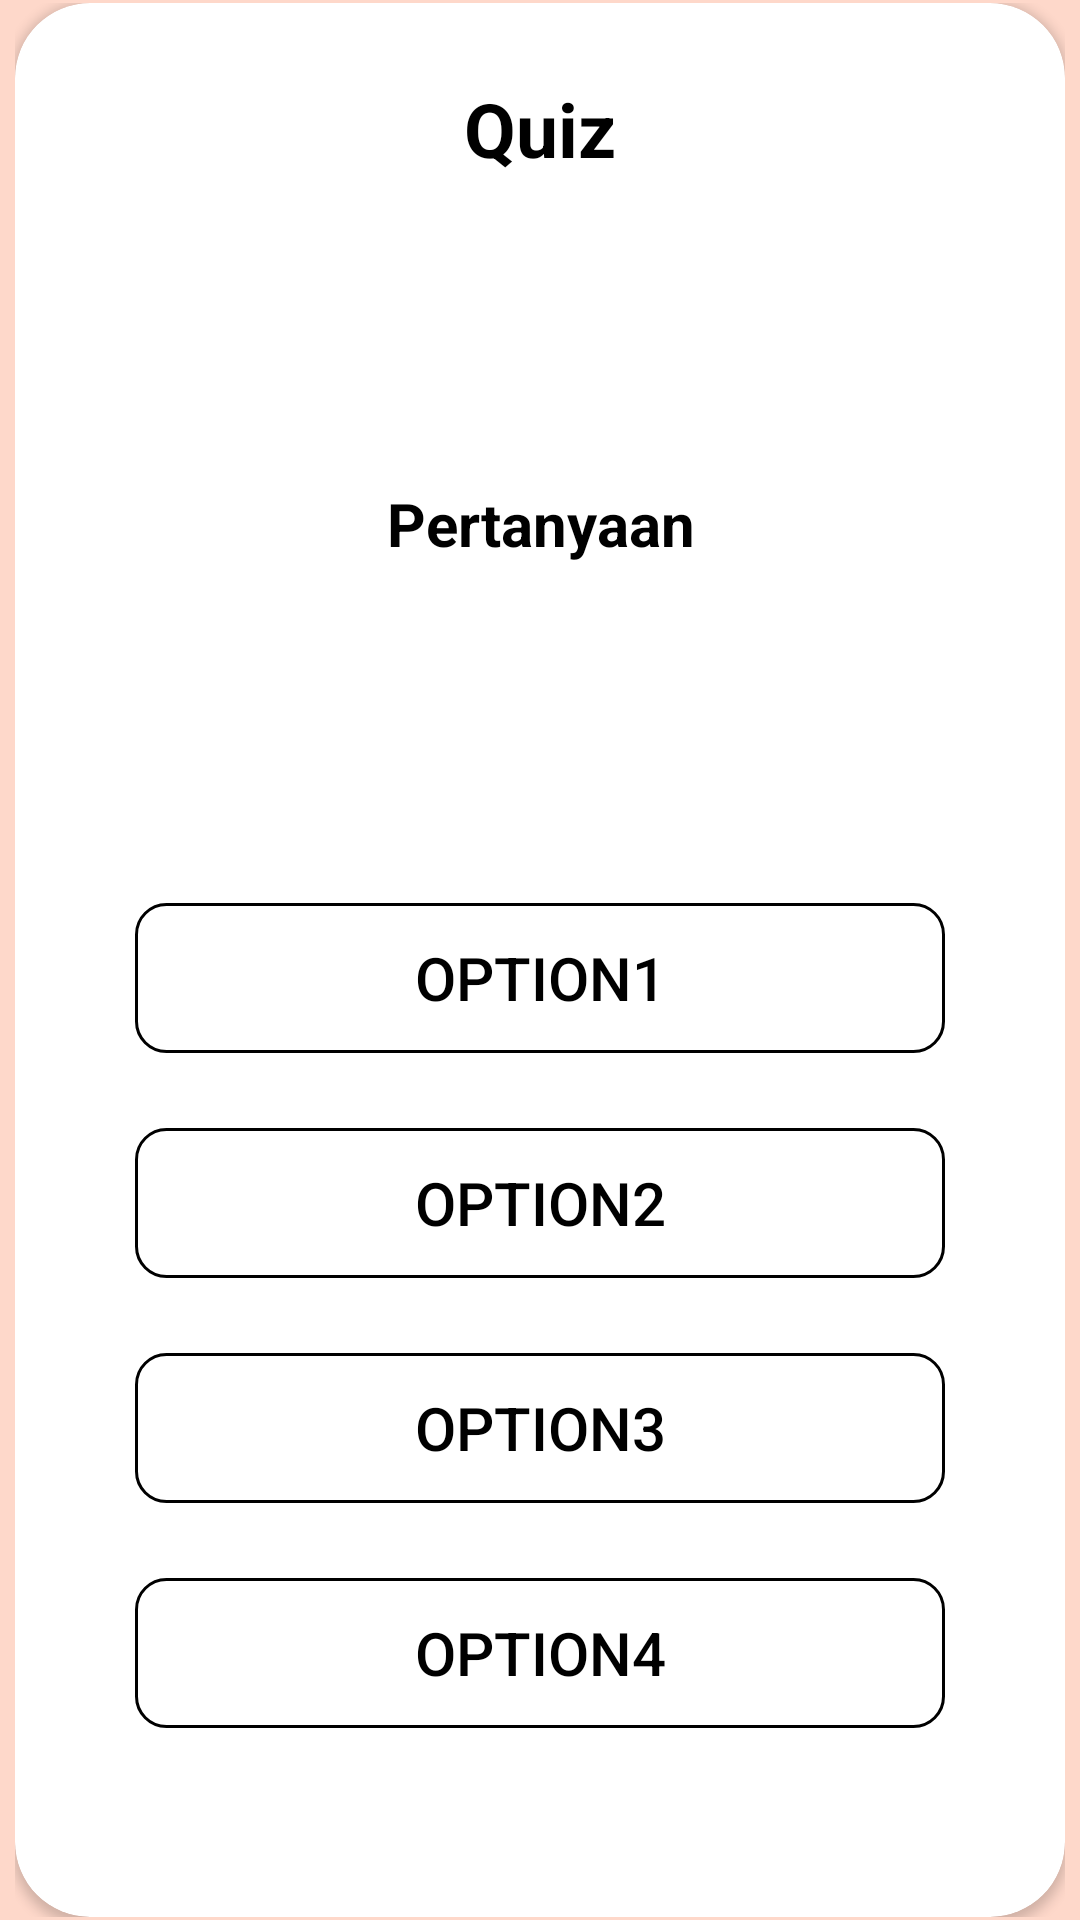

The Android layout XML behind this screen, and the referenced resources:
<!-- AndroidManifest.xml: application theme Theme.Cyberbullying -->
<!-- res/layout/activity_quiz.xml -->
<?xml version="1.0" encoding="utf-8"?>
<androidx.constraintlayout.widget.ConstraintLayout xmlns:android="http://schemas.android.com/apk/res/android"
    xmlns:app="http://schemas.android.com/apk/res-auto"
    xmlns:tools="http://schemas.android.com/tools"
    android:layout_width="match_parent"
    android:layout_height="match_parent"
    android:background="#FED8CA"
    tools:context=".materi.QuizActivity">

    <RelativeLayout
        android:layout_width="wrap_content"
        android:layout_height="wrap_content"
        app:layout_constraintTop_toTopOf="parent"
        app:layout_constraintBottom_toBottomOf="parent"
        app:layout_constraintLeft_toLeftOf="parent"
        app:layout_constraintRight_toRightOf="parent"
        android:padding="1dp">

        <androidx.cardview.widget.CardView
            android:layout_width="350dp"
            android:layout_height="650dp"
            app:cardCornerRadius="25dp"
            app:layout_constraintBottom_toBottomOf="parent"
            app:layout_constraintLeft_toLeftOf="parent"
            app:layout_constraintRight_toRightOf="parent"
            app:layout_constraintTop_toTopOf="parent">

            <TextView
                android:layout_width="wrap_content"
                android:layout_height="wrap_content"
                android:layout_gravity="center_horizontal"
                android:layout_marginTop="25dp"
                android:text="Quiz"
                android:textColor="@color/black"
                android:textSize="25sp"
                android:textStyle="bold">

            </TextView>


            <TextView
                android:id="@+id/questions"
                android:layout_width="match_parent"
                android:layout_height="wrap_content"
                android:layout_marginTop="150dp"
                android:gravity="center"
                android:padding="10dp"
                android:text="Pertanyaan"
                android:textSize="20dp"
                android:textStyle="bold"
                android:textColor="@color/black">

            </TextView>

            <android.widget.Button
                android:id="@+id/option1"
                android:layout_width="match_parent"
                android:layout_height="50dp"
                android:layout_alignParentBottom="true"
                android:layout_marginStart="40dp"
                android:layout_marginTop="300dp"
                android:layout_marginEnd="40dp"
                android:layout_marginBottom="40dp"
                android:background="@drawable/bg_option"
                android:enabled="true"
                android:onClick="option1Clicked"
                android:text="option1"
                android:textColor="@color/black"
                android:textSize="20dp">

            </android.widget.Button>


            <android.widget.Button
                android:id="@+id/option2"
                android:layout_width="match_parent"
                android:layout_height="50dp"
                android:layout_alignParentBottom="true"
                android:layout_marginStart="40dp"
                android:layout_marginTop="375dp"
                android:layout_marginEnd="40dp"
                android:layout_marginBottom="40dp"
                android:background="@drawable/bg_option"
                android:enabled="true"
                android:onClick="option2Clicked"
                android:text="option2"
                android:textColor="@color/black"
                android:textSize="20dp">

            </android.widget.Button>

            <android.widget.Button
                android:id="@+id/option3"
                android:layout_width="match_parent"
                android:layout_height="50dp"
                android:layout_alignParentBottom="true"
                android:layout_marginStart="40dp"
                android:layout_marginTop="450dp"
                android:layout_marginEnd="40dp"
                android:layout_marginBottom="40dp"
                android:background="@drawable/bg_option"
                android:enabled="true"
                android:onClick="option3Clicked"
                android:text="option3"
                android:textColor="@color/black"
                android:textSize="20dp">

            </android.widget.Button>


            <android.widget.Button
                android:id="@+id/option4"
                android:layout_width="match_parent"
                android:layout_height="50dp"
                android:layout_alignParentBottom="true"
                android:layout_marginStart="40dp"
                android:layout_marginTop="525dp"
                android:layout_marginEnd="40dp"
                android:layout_marginBottom="40dp"
                android:background="@drawable/bg_option"
                android:enabled="true"
                android:onClick="option4Clicked"
                android:text="option4"
                android:textColor="@color/black"
                android:textSize="20dp">

            </android.widget.Button>


        </androidx.cardview.widget.CardView>

    </RelativeLayout>

</androidx.constraintlayout.widget.ConstraintLayout>
<!-- resources referenced by this layout -->
<resources>
  <!-- drawable bg_option (drawable) -->
  <?xml version="1.0" encoding="utf-8"?>
  <shape xmlns:android="http://schemas.android.com/apk/res/android"
      android:shape="rectangle">
      <corners android:radius="10dp"></corners>
      <stroke android:color="#000000"
          android:width="1dp"></stroke>
  </shape>
  <style name="Theme.Cyberbullying" parent="Theme.MaterialComponents.DayNight.NoActionBar">
          
          <item name="colorPrimary">@color/purple_500</item>
          <item name="colorPrimaryVariant">@color/purple_700</item>
          <item name="colorOnPrimary">@color/white</item>
          
          <item name="colorSecondary">@color/teal_200</item>
          <item name="colorSecondaryVariant">@color/teal_700</item>
          <item name="colorOnSecondary">@color/black</item>
          
          <item name="android:statusBarColor">?attr/colorPrimaryVariant</item>
          
      </style>
  <!-- not gathered from this repository: default colours our renderer supplied (Android Studio template values) -->
  <color name="purple_500">#FF6200EE</color>
  <color name="purple_700">#FF3700B3</color>
  <color name="teal_200">#FF03DAC5</color>
  <color name="teal_700">#FF018786</color>
  <color name="black">#FF000000</color>
  <color name="white">#FFFFFFFF</color>
</resources>
